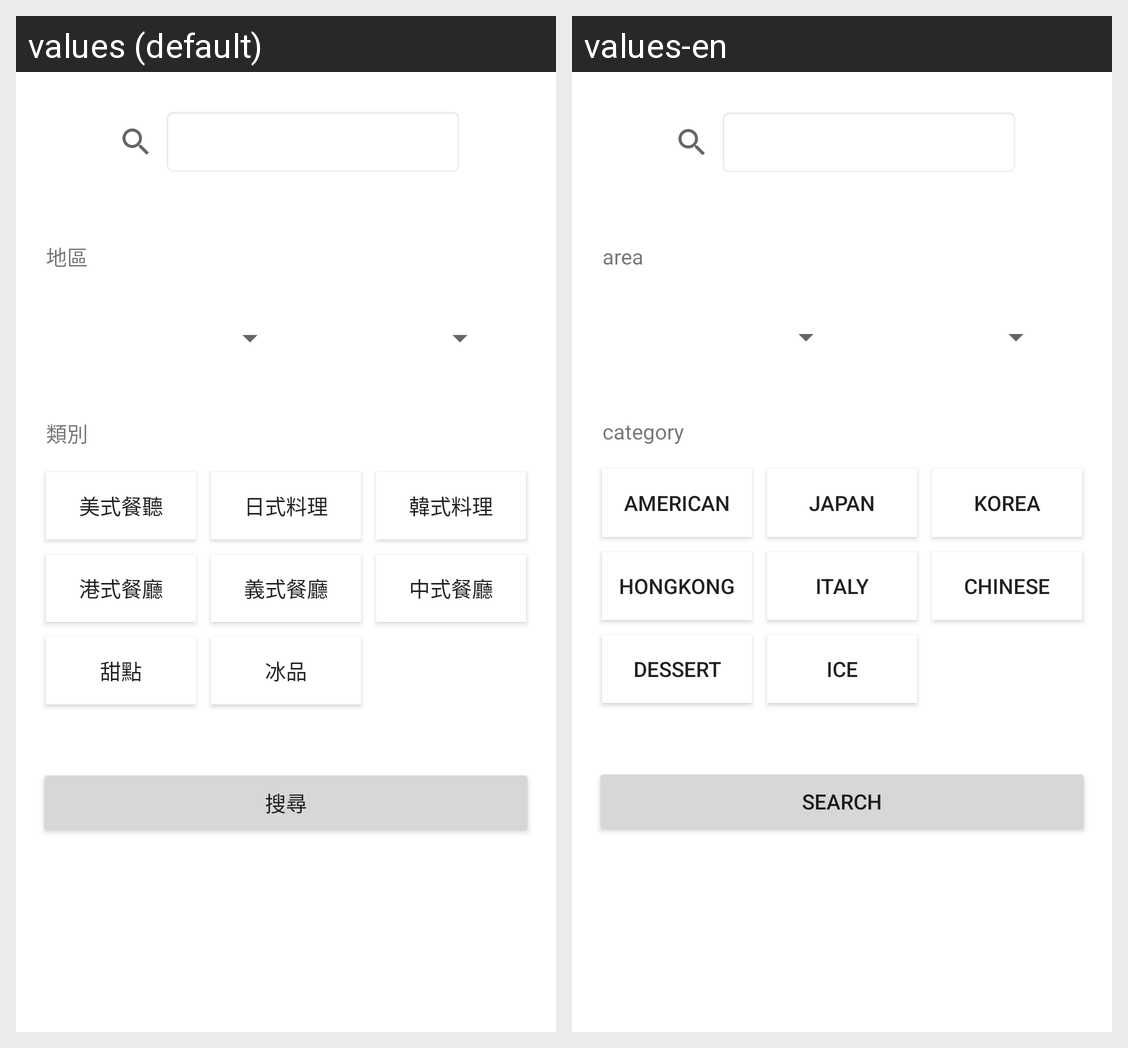

This grid shows one Android layout under two languages. Give, for every string resource on the screen, its name, the default text and each shown locale's text.
Android screen res/layout/common_search.xml rendered under 2 locales, left to right: values (default), values-en. Device: Nexus 5 (rendered at 1080×1920; each locale shown at half size, 540×960, under a caption strip naming it); theme AppTheme.
Strings drawn on this screen, with the default value and each locale's value (text and hints the layout hard-codes, and strings that could not be matched under every locale, appear in the picture but are not listed):

area
  values: 地區
  values-en: area

category
  values: 類別
  values-en: category

american
  values: 美式餐聽
  values-en: American

japan
  values: 日式料理
  values-en: Japan

korea
  values: 韓式料理
  values-en: Korea

hongkong
  values: 港式餐廳
  values-en: Hongkong

italy
  values: 義式餐廳
  values-en: Italy

chinese
  values: 中式餐廳
  values-en: Chinese

dessert
  values: 甜點
  values-en: Dessert

ice
  values: 冰品
  values-en: Ice

restaurantsearch
  values: 搜尋
  values-en: search
